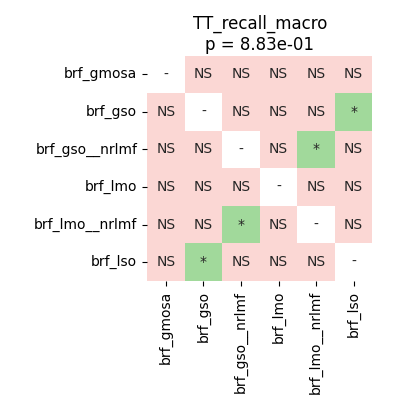

Data behind this chart, as committed beside it:
	brf_gmosa	brf_gso	brf_gso__nrlmf	brf_lmo	brf_lmo__nrlmf	brf_lso
brf_gmosa	1.0	0.722	0.1329	0.1848	0.9393	0.1329
brf_gso	0.722	1.0	0.7902	0.1329	0.9023	0.01682
brf_gso__nrlmf	0.1329	0.7902	1.0	1.0	0.04191	0.7662
brf_lmo	0.1848	0.1329	1.0	1.0	0.5585	0.7662
brf_lmo__nrlmf	0.9393	0.9023	0.04191	0.5585	1.0	0.5585
brf_lso	0.1329	0.01682	0.7662	0.7662	0.5585	1.0
